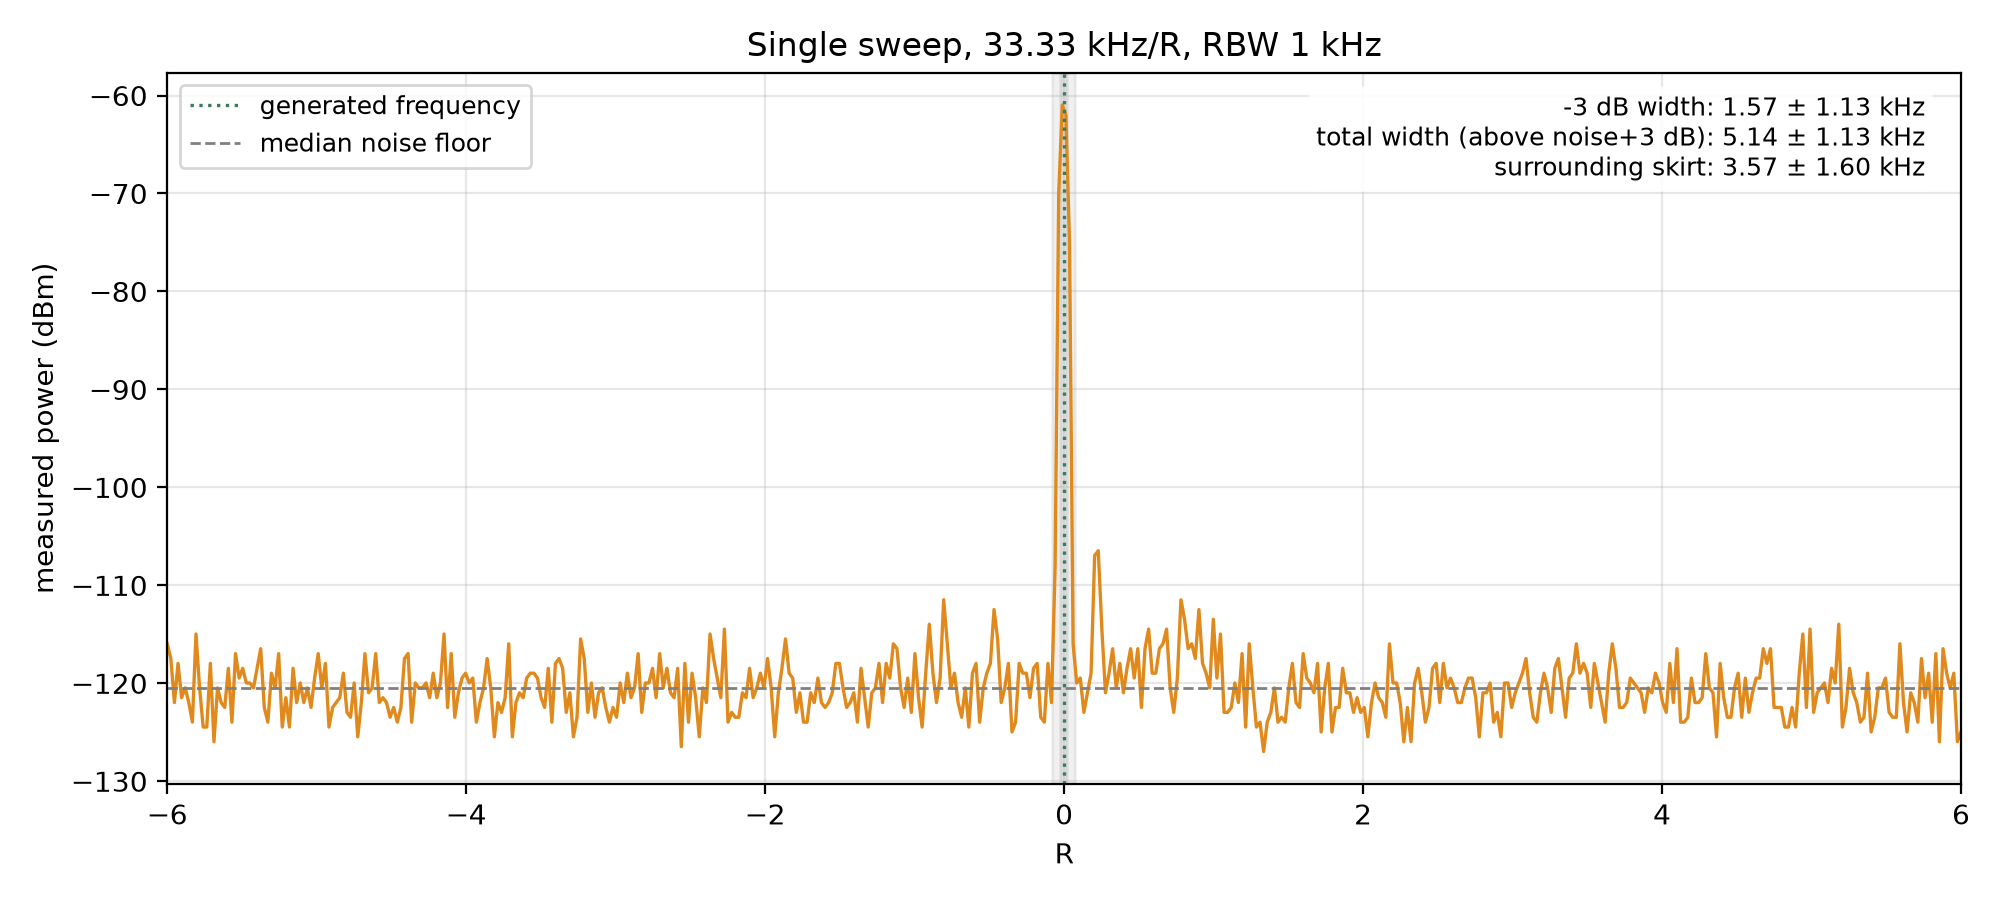

Source data for this figure (header and first rows):
freq_hz, R, measured_dbm, measured_mw
212800000, -6, -116, 2.53006e-12
212800802, -5.976, -117.5, 1.79114e-12
212801603, -5.952, -122, 6.35521e-13
212802405, -5.928, -118, 1.59636e-12
212803206, -5.904, -121.5, 7.13066e-13
212804008, -5.88, -120.5, 8.97697e-13
212804810, -5.856, -122, 6.35521e-13
212805611, -5.832, -124, 4.00987e-13
212806413, -5.808, -115, 3.18515e-12
212807214, -5.784, -120.5, 8.97697e-13
212808016, -5.76, -124.5, 3.5738e-13
212808818, -5.736, -124.5, 3.5738e-13
212809619, -5.711, -118, 1.59636e-12
212810421, -5.687, -126, 2.53006e-13
212811222, -5.663, -120.5, 8.97697e-13
212812024, -5.639, -122, 6.35521e-13
212812826, -5.615, -122.5, 5.66409e-13
212813627, -5.591, -118.5, 1.42275e-12
212814429, -5.567, -124, 4.00987e-13
212815230, -5.543, -117, 2.00969e-12
212816032, -5.519, -119.5, 1.13013e-12
212816834, -5.495, -118.5, 1.42275e-12
212817635, -5.471, -120, 1.00723e-12
212818437, -5.447, -120, 1.00723e-12
212819238, -5.423, -120.5, 8.97697e-13
212820040, -5.399, -118.5, 1.42275e-12
212820842, -5.375, -116.5, 2.25491e-12
212821643, -5.351, -122.5, 5.66409e-13
212822445, -5.327, -124, 4.00987e-13
212823246, -5.303, -119, 1.26803e-12
212824048, -5.279, -120.5, 8.97697e-13
212824850, -5.255, -117, 2.00969e-12
212825651, -5.231, -124.5, 3.5738e-13
212826453, -5.206, -121.5, 7.13066e-13
212827254, -5.182, -124.5, 3.5738e-13
212828056, -5.158, -118.5, 1.42275e-12
212828858, -5.134, -122, 6.35521e-13
212829659, -5.11, -120, 1.00723e-12
212830461, -5.086, -122, 6.35521e-13
212831262, -5.062, -120.5, 8.97697e-13
212832064, -5.038, -122.5, 5.66409e-13
212832866, -5.014, -119.5, 1.13013e-12
212833667, -4.99, -117, 2.00969e-12
212834469, -4.966, -120.5, 8.97697e-13
212835271, -4.942, -118, 1.59636e-12
212836072, -4.918, -124.5, 3.5738e-13
212836874, -4.894, -122.5, 5.66409e-13
212837675, -4.87, -122, 6.35521e-13
212838477, -4.846, -121.5, 7.13066e-13
212839279, -4.822, -119, 1.26803e-12
212840080, -4.798, -123, 5.04812e-13
212840882, -4.774, -123.5, 4.49915e-13
212841683, -4.75, -120, 1.00723e-12
212842485, -4.725, -125.5, 2.83877e-13
212843287, -4.701, -122, 6.35521e-13
212844088, -4.677, -117, 2.00969e-12
212844890, -4.653, -121, 8.00074e-13
212845691, -4.629, -120.5, 8.97697e-13
212846493, -4.605, -117, 2.00969e-12
212847295, -4.581, -122, 6.35521e-13
... 440 more rows
